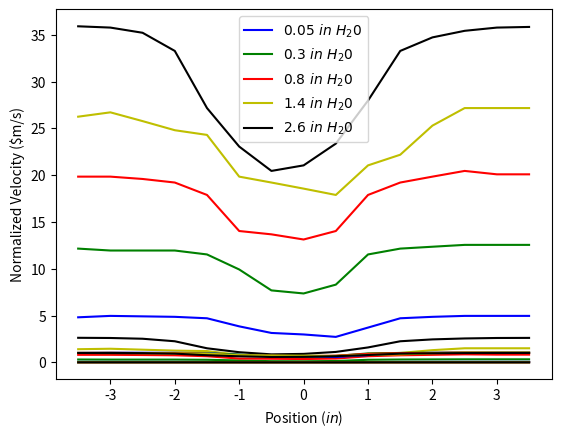

Here is the Python script that generated this plot:
import numpy as np
import matplotlib.pylab as plt

def getData():
	data1 = np.array([0.047, 0.05, 0.049, 0.048, 0.045, 0.03, 0.02, 0.018, 0.015, 0.028, 0.045, 0.048, 0.05, 0.05, 0.05])
	data2 = np.array([0.3, 0.29, 0.29, 0.29, 0.27, 0.2, 0.12, 0.11, 0.14, 0.27, 0.3, 0.31, 0.32, 0.32, 0.32])
	data3 = np.array([0.8,0.8,0.78,0.75,0.65,0.4,0.38,0.35,0.4,0.65,0.75,0.8,0.85,0.82,0.82])
	data4 = np.array([1.4,1.45,1.35,1.25,1.2,0.8,0.75,0.7,0.65,0.9,1,1.3,1.5,1.5,1.5])
	data5 = np.array([2.62,2.6,2.52,2.25,1.5,1.08,0.85,0.9,1.11,1.59,2.25,2.45,2.55,2.6,2.61])
	return [data1, data2, data3, data4, data5]
	
def getRho():
	R=0.287 #KJ/kgk
	Patm=85.2 #kPa
	T=20.5+273 #K
	rho = Patm/(R*T)
	return rho
	
def getVelocity(delP, rho):
	
	delP=delP*3.387/13.6*1000 #Pa

	return np.sqrt(2*delP/rho)
	
def getCp(delP, rho, U):
	return delP/(.5*rho*U**2)

def normalize(velocity, U):
	return velocity/U

def display(delPs, velocities, Cps, normalized):	
	for i, j in zip(delPs, np.array(['b', 'g', 'r', 'y', 'k' ])):
		plt.plot(np.arange(-3.5, 4.0, .5), i, j)
		plt.legend([r'$0.05\ in\ H_2O$', r'$0.3\ in\ H_2O$', r'$0.8\ in\ H_2O$', r'$1.4\ in\ H_2O$',r'$2.6\ in\ H_2O$' ])
	plt.xlabel(r'Position ($in$)')
	plt.ylabel(r'Manometer Setting ($in\ H_2O$)')
	plt.show()

	for i, j in zip(velocities, np.array(['b', 'g', 'r', 'y', 'k' ])):
		plt.plot(np.arange(-3.5, 4.0, .5), i, j)
		plt.legend([r'$0.05\ in\ H_20$', r'$0.3\ in\ H_20$', r'$0.8\ in\ H_20$', r'$1.4\ in\ H_20$',r'$2.6\ in\ H_20$' ])
	plt.xlabel(r'Position ($in$)')
	plt.ylabel(r'Velocity ($m/s$)')
	plt.show()

	for i, j in zip(Cps, np.array(['b', 'g', 'r', 'y', 'k' ])):
		plt.plot(np.arange(-3.5, 4.0, .5), i, j)
		plt.legend([r'$0.05\ in\ H_20$', r'$0.3\ in\ H_20$', r'$0.8\ in\ H_20$', r'$1.4\ in\ H_20$',r'$2.6\ in\ H_20$' ])
	plt.xlabel(r'Position ($in$)')
	plt.ylabel(r'Pressure Coefficient')
	plt.show()

	for i, j in zip(normalized, np.array(['b', 'g', 'r', 'y', 'k' ])):
		plt.plot(np.arange(-3.5, 4.0, .5), i, j)
		plt.legend([r'$0.05\ in\ H_20$', r'$0.3\ in\ H_20$', r'$0.8\ in\ H_20$', r'$1.4\ in\ H_20$',r'$2.6\ in\ H_20$' ])
	plt.xlabel(r'Position ($in$)')
	plt.ylabel(r'Normalized Velocity ($m/s)')
	plt.show()

def main():
	delPs = getData()
	velocities = []
	Cps = []
	normalized = []
	for j in range(len(delPs)):
		velocities.append([getVelocity(i, getRho()) for i in delPs[j]])
		Cps.append([getCp(i, getRho(), velocities[j][0]) for i in delPs[j]])
		normalized.append([normalize(i, velocities[j][0]) for i in velocities[j]])
	display(delPs, velocities, Cps, normalized)
	
main()
# # Change plt font family and text size
# plt.rc('font', family='serif', size=10)

# # Example data
# #t = np.linspace(0,1,num=100,endpoint=True)
# #s = np.cos(4 * np.pi * t) + 2

# # Example descreate data
# tData = np.arange(-3.5, 4.0, .5)
# sData = delPs

# #tData = np.linspace(0,1,num=20,endpoint=True)
# #sData = np.cos(4 * np.pi * tData) + 2+np.random.random(len(tData))/10
# #uData = np.random.random(len(tData))/10

# # Make the plot
# #plt.figure(figsize=(5,3)) #set the figuer size (width,height)(inches)
# #plt.plot(t,s,'-.',label='Modeled values')
# plt.errorbar(tData,sData,fmt='o',capsize=5,label='Mesured Values')

# plt.xlabel('Time (s)')
# plt.ylabel('Voltage (mV)')
# #plt.xlabel(r'Time ($s$)') #the r'...' alows for LaTeX math input
# # plt.ylabel(r'Voltage ($mV$)')
# plt.legend(loc='lower right')
# #plt.grid()
# plt.tight_layout()
# #plt.show()
# #plt.savefig('goodPlot.pdf') # save the image as a vecortized pdf
# plt.show()








